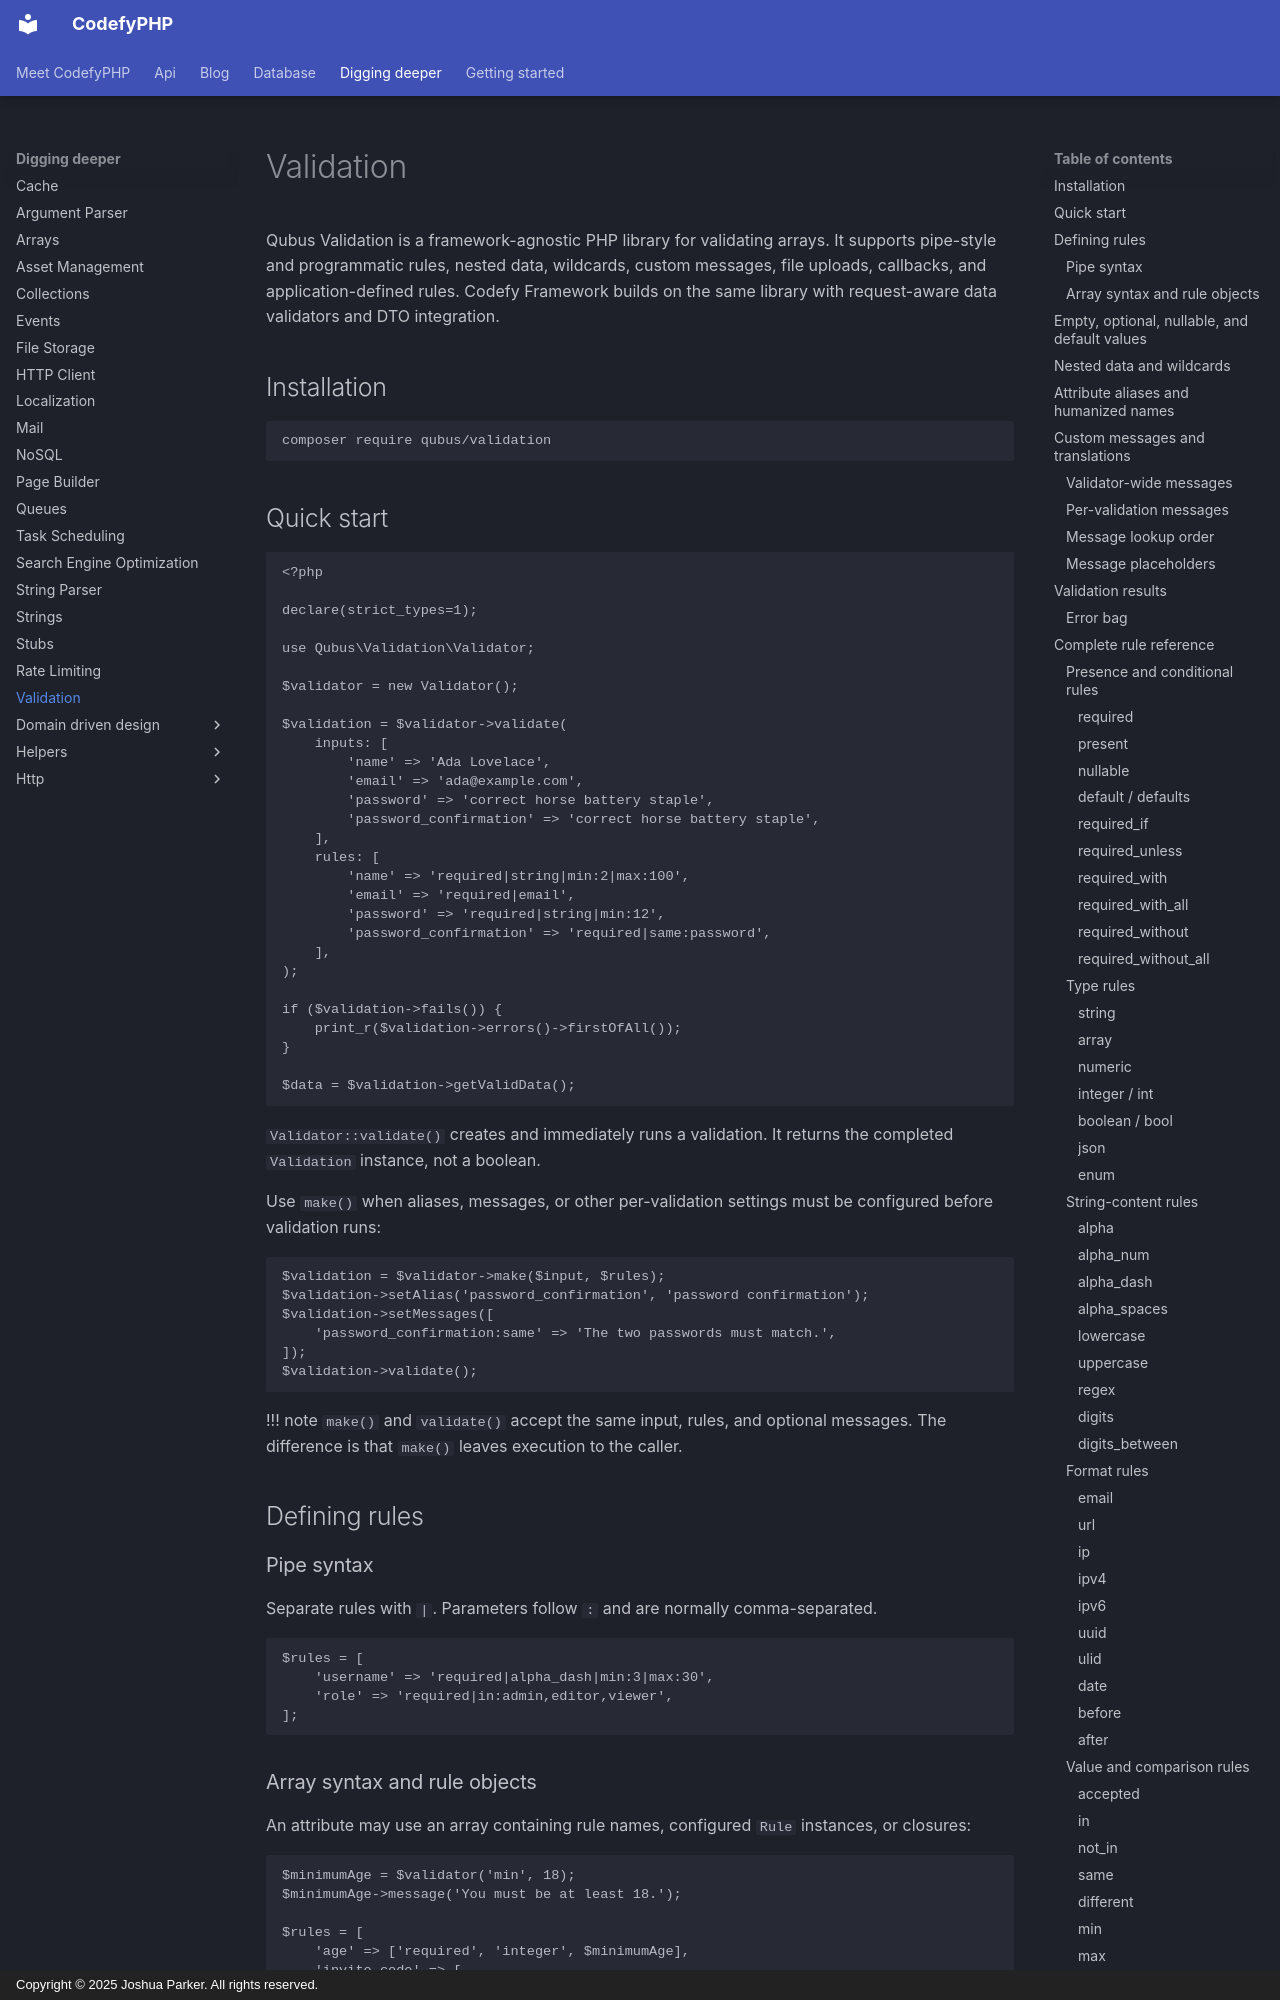

repository: codefyphp/docs · page: digging-deeper/validation/index.html · generator: mkdocs · copyright: Copyright © 2025 Joshua Parker. All rights reserved.

---
title: Validation
sidebar_title: Validation
summary: Validate PHP input with pipe or array rules, nested fields, wildcards, aliases, defaults, custom messages, translations, and reusable rule objects.
keywords: php-validation,input-validation,validation-rules
order: 99
---

Qubus Validation is a framework-agnostic PHP library for validating arrays. It supports pipe-style and programmatic rules, nested data, wildcards, custom messages, file uploads, callbacks, and application-defined rules. Codefy Framework builds on the same library with request-aware data validators and DTO integration.

## Installation

```shell
composer require qubus/validation
```

## Quick start

```php
<?php

declare(strict_types=1);

use Qubus\Validation\Validator;

$validator = new Validator();

$validation = $validator->validate(
    inputs: [
        'name' => 'Ada Lovelace',
        'email' => 'ada@example.com',
        'password' => 'correct horse battery staple',
        'password_confirmation' => 'correct horse battery staple',
    ],
    rules: [
        'name' => 'required|string|min:2|max:100',
        'email' => 'required|email',
        'password' => 'required|string|min:12',
        'password_confirmation' => 'required|same:password',
    ],
);

if ($validation->fails()) {
    print_r($validation->errors()->firstOfAll());
}

$data = $validation->getValidData();
```

`Validator::validate()` creates and immediately runs a validation. It returns the completed `Validation` instance, not a boolean.

Use `make()` when aliases, messages, or other per-validation settings must be configured before validation runs:

```php
$validation = $validator->make($input, $rules);
$validation->setAlias('password_confirmation', 'password confirmation');
$validation->setMessages([
    'password_confirmation:same' => 'The two passwords must match.',
]);
$validation->validate();
```

!!! note
    `make()` and `validate()` accept the same input, rules, and optional messages. The difference is that `make()` leaves execution to the caller.

## Defining rules

### Pipe syntax

Separate rules with `|`. Parameters follow `:` and are normally comma-separated.

```php
$rules = [
    'username' => 'required|alpha_dash|min:3|max:30',
    'role' => 'required|in:admin,editor,viewer',
];
```
